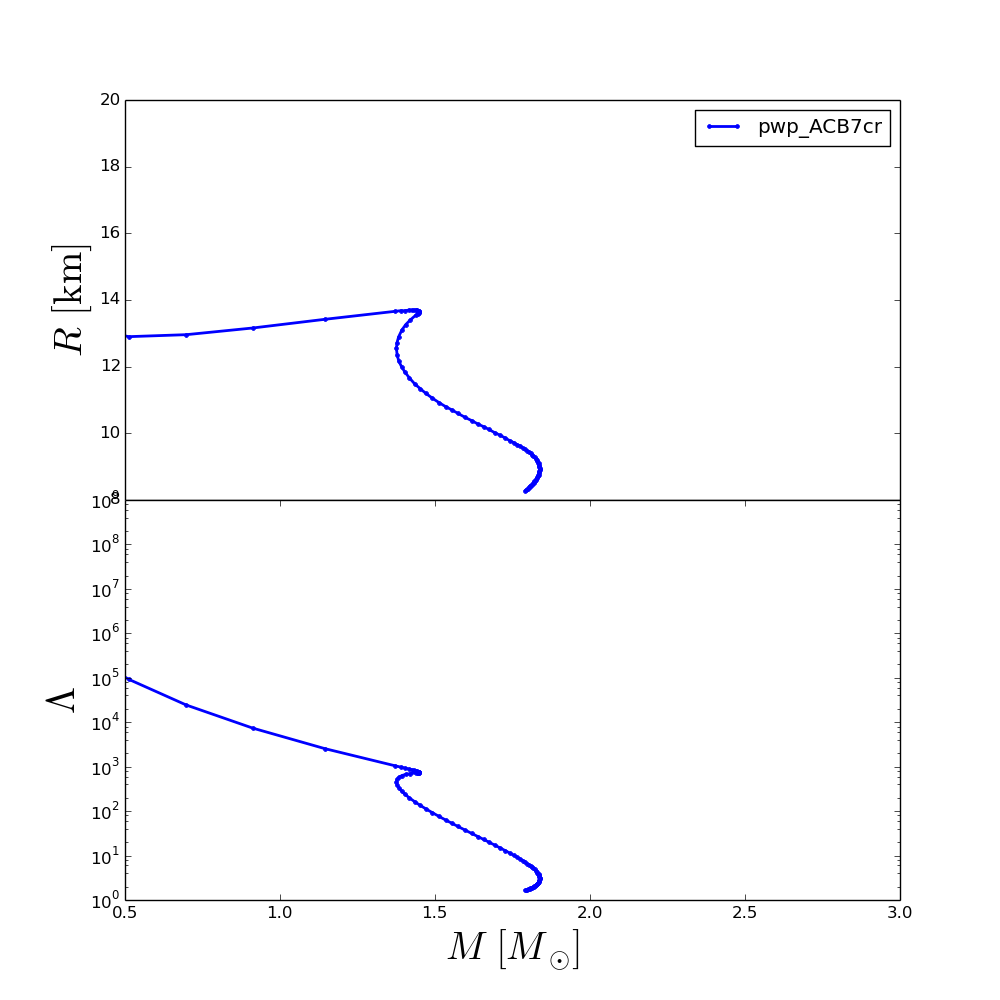

Source data for this figure (header and first rows):
rhoc, R, M, Lambda
2.240000000000000000e+14, 1.999999999999991473e+01, 1.023636785321468956e-01, 1.839471021619730294e+08
2.556767676767676875e+14, 1.950000249999991908e+01, 1.536965521137299562e-01, 1.614269920897443593e+07
2.873535353535353750e+14, 1.466002669999994090e+01, 2.360911609985519855e-01, 2.362314576546985656e+06
3.190303030303030000e+14, 1.324003379999994756e+01, 3.569695467185345916e-01, 4.187499518336407491e+05
3.507070707070706875e+14, 1.290003549999994981e+01, 5.115078238438118818e-01, 9.265811041398704401e+04
3.823838383838383750e+14, 1.296003519999994857e+01, 6.981378703603206004e-01, 2.431380841014695761e+04
4.140606060606060625e+14, 1.316003419999994861e+01, 9.118826406951484609e-01, 7.375123696723688226e+03
4.457373737373737500e+14, 1.342003289999994742e+01, 1.143999121090804483e+00, 2.552500341770265550e+03
4.774141414141413750e+14, 1.366003169999994604e+01, 1.371002011954304267e+00, 1.047794932532865460e+03
5.090909090909090625e+14, 1.368003159999994622e+01, 1.389730245648987506e+00, 9.779658484410366555e+02
5.407676767676767500e+14, 1.368003159999994622e+01, 1.404457322371678085e+00, 9.255169873278434807e+02
5.724444444444445000e+14, 1.370003149999994640e+01, 1.416023984315722739e+00, 8.850097216138857448e+02
6.041212121212121250e+14, 1.370003149999994640e+01, 1.425074606086963014e+00, 8.531530770014917380e+02
6.357979797979797500e+14, 1.370003149999994640e+01, 1.432109009206052441e+00, 8.276551520866028113e+02
6.674747474747475000e+14, 1.370003149999994640e+01, 1.437500226555413985e+00, 8.070556081578361045e+02
6.991515151515151250e+14, 1.370003149999994640e+01, 1.441553846982984721e+00, 7.902629480952251697e+02
7.308282828282827500e+14, 1.368003159999994622e+01, 1.444508680756926289e+00, 7.764525876394988018e+02
7.625050505050505000e+14, 1.368003159999994622e+01, 1.446534577969936564e+00, 7.650170225417025449e+02
7.941818181818181250e+14, 1.366003169999994604e+01, 1.447810227163794483e+00, 7.556163898841036826e+02
8.258585858585858750e+14, 1.366003169999994604e+01, 1.448463162661354886e+00, 7.478094603691176872e+02
8.575353535353535000e+14, 1.364003179999994586e+01, 1.448575321274387040e+00, 7.413968552906181912e+02
8.892121212121212500e+14, 1.364003179999994586e+01, 1.448250535669311168e+00, 7.360659716313145964e+02
9.208888888888888750e+14, 1.362003189999994568e+01, 1.447547030990201433e+00, 7.317554179254534574e+02
9.525656565656565000e+14, 1.360003199999994550e+01, 1.446530273009973833e+00, 7.282425211558321507e+02
9.842424242424242500e+14, 1.360003199999994550e+01, 1.445249750825170487e+00, 7.254539573064821525e+02
1.015919191919191875e+15, 1.358003209999994532e+01, 1.443747306009447007e+00, 7.232245609852991493e+02
1.047595959595959625e+15, 1.354003229999994673e+01, 1.437313934440831664e+00, 7.180378319593916103e+02
1.079272727272727250e+15, 1.340003299999994724e+01, 1.420187068452960277e+00, 7.001554040535672812e+02
1.110949494949494875e+15, 1.326003369999994774e+01, 1.405330314654424928e+00, 6.710170361917214450e+02
1.142626262626262500e+15, 1.310003449999994807e+01, 1.393251416294245093e+00, 6.319217910244949508e+02
1.174303030303030250e+15, 1.290003549999994981e+01, 1.382874397851226567e+00, 5.751853950688838495e+02
1.205979797979798000e+15, 1.272003639999994995e+01, 1.377356526506868795e+00, 5.159051627155492952e+02
1.237656565656565500e+15, 1.256003719999995027e+01, 1.375690025302764852e+00, 4.586594815219309567e+02
1.269333333333333250e+15, 1.236003819999995201e+01, 1.377573218049890746e+00, 3.954639118756752509e+02
1.301010101010101000e+15, 1.216003919999995198e+01, 1.383445708106624483e+00, 3.347099465808397554e+02
1.332686868686868500e+15, 1.200003999999995408e+01, 1.392159356871694786e+00, 2.834065748934518183e+02
1.364363636363636250e+15, 1.184004079999995440e+01, 1.402739766438553914e+00, 2.408822382242889262e+02
1.396040404040404000e+15, 1.166004169999995455e+01, 1.417733102608821127e+00, 1.977463497026826929e+02
1.427717171717171750e+15, 1.148004259999995647e+01, 1.434824829706638161e+00, 1.621513216497581595e+02
1.459393939393939250e+15, 1.134004329999995697e+01, 1.452505923946841193e+00, 1.344182603059248038e+02
1.491070707070707000e+15, 1.120004399999995748e+01, 1.470202950929968999e+00, 1.127169860246938242e+02
1.522747474747474750e+15, 1.106004469999995798e+01, 1.490819526716798959e+00, 9.278386076093468660e+01
1.554424242424242500e+15, 1.092004539999995849e+01, 1.513152332829172497e+00, 7.585860550581352868e+01
1.586101010101010000e+15, 1.080004599999995918e+01, 1.534556593303754157e+00, 6.298669179366861215e+01
1.617777777777777750e+15, 1.070004649999996005e+01, 1.554815354556216667e+00, 5.305678731032924134e+01
1.649454545454545500e+15, 1.060004699999995914e+01, 1.573834475348692585e+00, 4.529388611174826451e+01
1.681131313131313000e+15, 1.048004759999995983e+01, 1.596924030256870353e+00, 3.746472914651363340e+01
1.712808080808080750e+15, 1.038004809999996070e+01, 1.618532972551950833e+00, 3.142959260210273698e+01
1.744484848484848500e+15, 1.028004859999995979e+01, 1.638395633079761327e+00, 2.676080620843558933e+01
1.776161616161616000e+15, 1.020004899999996084e+01, 1.656603284854332836e+00, 2.309137452683671654e+01
1.807838383838383750e+15, 1.012004939999996189e+01, 1.673241047011023941e+00, 2.016276013520626975e+01
1.839515151515151500e+15, 1.002004989999996099e+01, 1.692527962189150248e+00, 1.719985524010974842e+01
1.871191919191919250e+15, 9.940050299999962036e+00, 1.710468310568764139e+00, 1.480609700345359592e+01
1.902868686868686750e+15, 9.860050699999963086e+00, 1.726589184825613410e+00, 1.290964854896854419e+01
1.934545454545454500e+15, 9.780051099999962361e+00, 1.741069781930844274e+00, 1.138599078490178051e+01
1.966222222222222250e+15, 9.720051399999963593e+00, 1.754070972459801592e+00, 1.014296363661588352e+01
1.997898989898989750e+15, 9.660051699999963049e+00, 1.765454424036934311e+00, 9.139820210336164763e+00
2.029575757575757500e+15, 9.620051899999962686e+00, 1.775014669799792610e+00, 8.351286342542220353e+00
2.061252525252525250e+15, 9.560052199999963918e+00, 1.783490881738790446e+00, 7.682671904516369388e+00
2.092929292929292750e+15, 9.520052399999963555e+00, 1.791020014586109710e+00, 7.110474401093984653e+00
... 40 more rows
